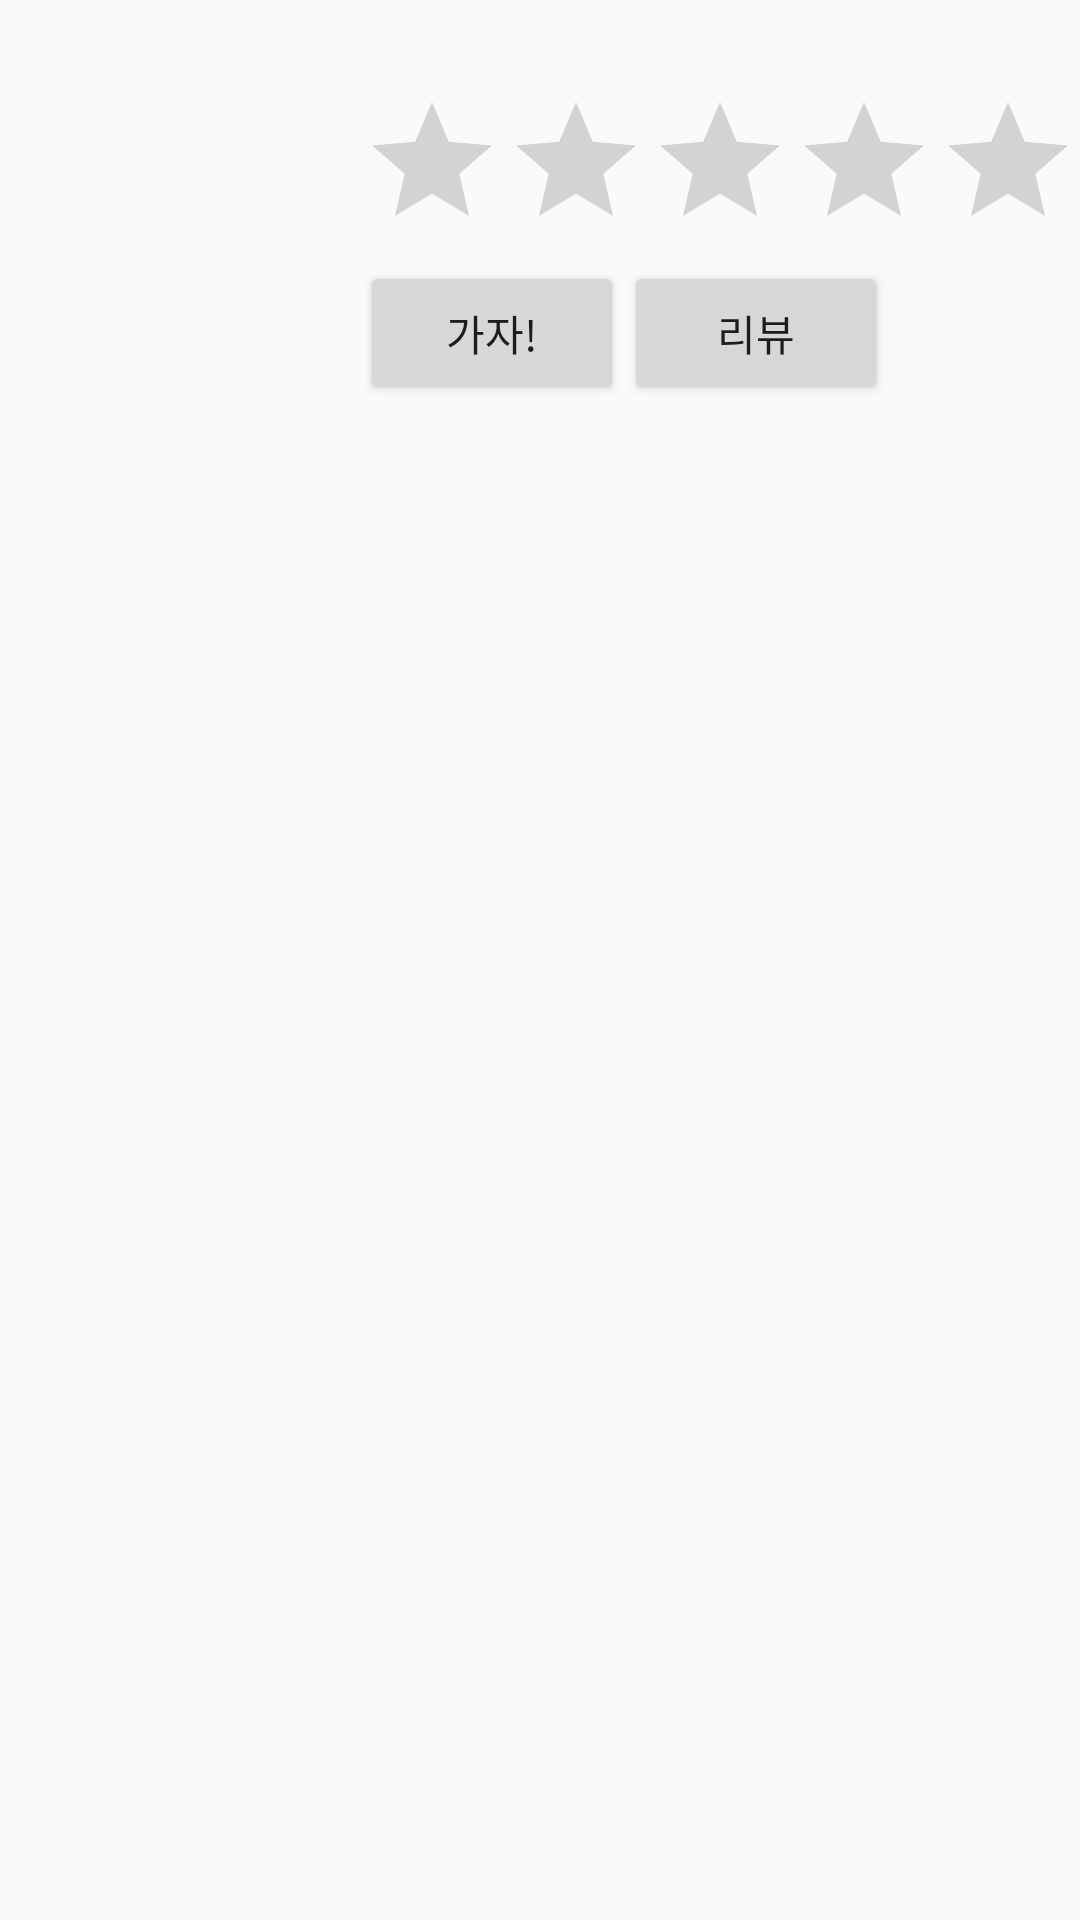

Android layout source for this screen:
<!-- AndroidManifest.xml: application theme AppTheme -->
<!-- res/layout/listitem.xml -->
<?xml version="1.0" encoding="utf-8"?>
<RelativeLayout xmlns:android="http://schemas.android.com/apk/res/android"
    android:orientation="vertical" android:layout_width="match_parent"
    android:layout_height="match_parent">

    <TextView
        android:id="@+id/text1"
        android:layout_width="wrap_content"
        android:layout_height="30dp"
        android:textSize="20dp"
        android:layout_alignParentRight="true"
        android:layout_alignParentEnd="true"
        android:layout_alignLeft="@+id/ratingBar"
        android:layout_alignStart="@+id/ratingBar"
        android:layout_alignParentTop="true" />
    <RatingBar android:layout_height="wrap_content"
        android:layout_width="wrap_content"
        android:id="@+id/ratingBar"
        android:layout_below="@+id/text1"
        android:layout_alignParentRight="true"
        android:layout_alignParentEnd="true" />

    <Button
        android:layout_width="wrap_content"
        android:layout_height="wrap_content"
        android:id="@+id/move"
        android:text="가자!"
        android:layout_below="@+id/ratingBar"
        android:layout_toRightOf="@+id/imageView2"
        android:layout_toEndOf="@+id/imageView2" />

    <ImageView
        android:layout_width="wrap_content"
        android:layout_height="wrap_content"
        android:id="@+id/imageView2"
        android:layout_toLeftOf="@+id/ratingBar"
        android:layout_alignParentLeft="true"
        android:layout_alignParentStart="true"
        android:layout_alignParentTop="true"
        android:layout_alignBottom="@+id/move" />

    <Button
        android:layout_width="wrap_content"
        android:layout_height="wrap_content"
        android:id="@+id/review"
        android:text="리뷰"
        android:layout_below="@+id/ratingBar"
        android:layout_toRightOf="@+id/move"
        android:layout_toEndOf="@+id/move" />
</RelativeLayout>
<!-- resources referenced by this layout -->
<resources>
  <style name="AppTheme" parent="Theme.AppCompat.Light.DarkActionBar">
          
      </style>
</resources>
